Labelled photos from "dataset", an image-classification folder in MohamedRagabAbbas/Brain-Tumor-Detection-and-Classification. The possible labels are: glioma, meningioma, no tumor, pituitary tumor.

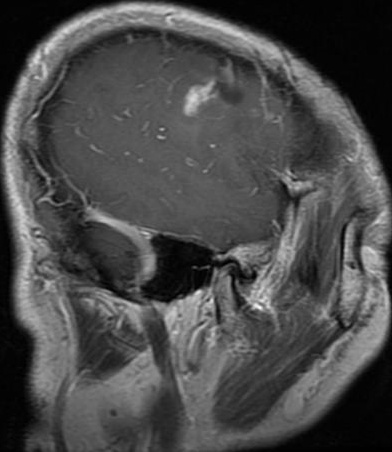
Label: glioma

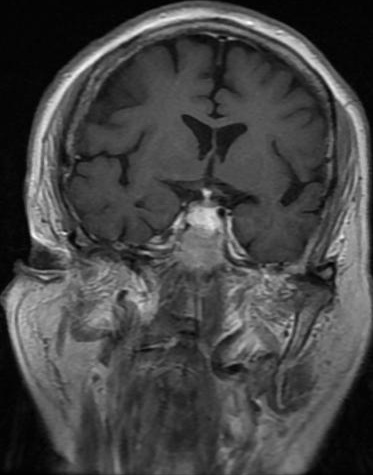
Label: pituitary tumor

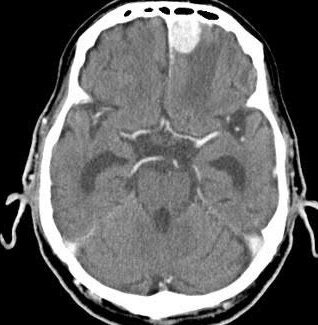
Label: meningioma

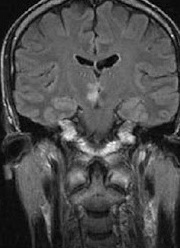
Label: no tumor

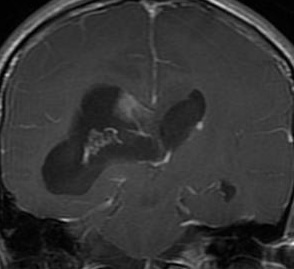
Label: glioma

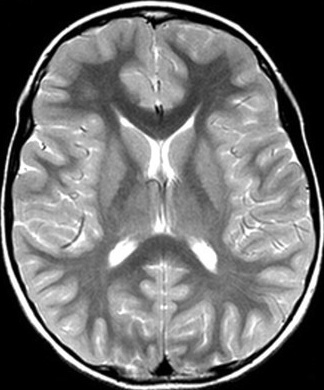
Label: no tumor
